Dataset: dataset_bg_removed (GitHub, shrinidhi0811/leaflookalike-detector). Classes: alpinia galanga, azadirachta indica, basella alba, jasminum, mentha, murraya koenigii, nerium oleander, plectranthus amboinicus, syzygium jambos, trigonella foenum graecum.

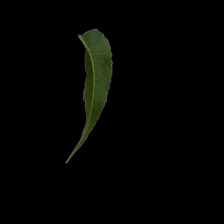
Label: azadirachta indica

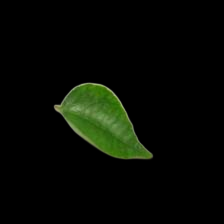
Label: murraya koenigii

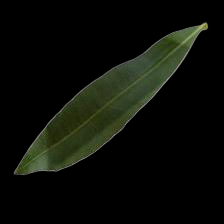
Label: nerium oleander

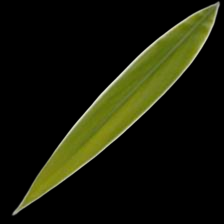
Label: alpinia galanga

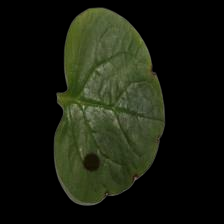
Label: basella alba

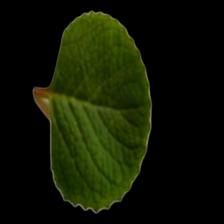
Label: plectranthus amboinicus
